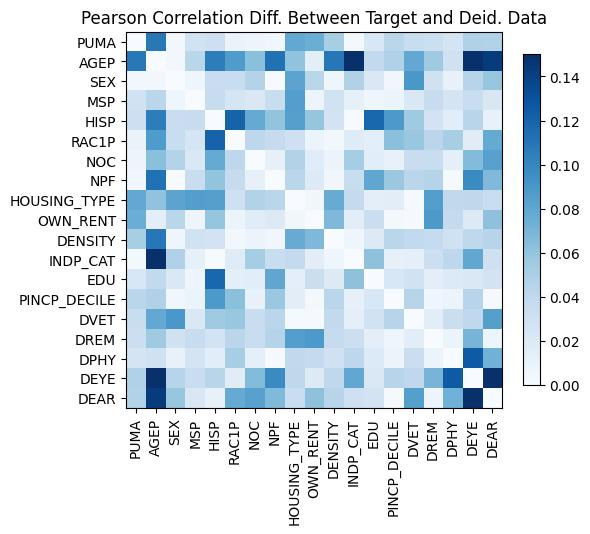

Data behind this chart, as committed beside it:
, PUMA, AGEP, SEX, MSP, HISP, RAC1P, NOC, NPF, HOUSING_TYPE, OWN_RENT, DENSITY, INDP_CAT, EDU, PINCP_DECILE, DVET, DREM, DPHY, DEYE, DEAR
PUMA, 1.2212453270876722e-15, -0.1079, -0.004293, 0.02817, 0.03192, -0.009905, -0.007139, -0.004875, 0.07899, -0.07558, 0.05137, 0.003243, 0.02286, -0.04327, -0.03457, 0.03263, 0.02618, -0.04762, 0.04662
AGEP, -0.1079, 0.0, -0.004559, 0.04315, 0.1052, 0.08781, 0.06302, 0.1119, 0.06083, 0.01495, 0.1089, 0.18, -0.03886, -0.0479, -0.07878, -0.05551, 0.02986, 0.1543, 0.1432
SEX, -0.004293, -0.004559, 0.0, 0.006346, 0.03441, 0.03505, -0.04622, -0.0008788, 0.08167, -0.04311, 0.006586, 0.04793, 0.02218, -0.004968, 0.0899, -0.02984, -0.01065, 0.04402, -0.05909
MSP, 0.02817, 0.04315, 0.006346, 1.1102230246251565e-15, -0.03557, 0.02466, 0.02127, 0.03481, -0.08528, 0.007175, -0.02886, 0.01285, 0.006734, -0.007889, 0.02116, -0.03618, -0.0266, 0.03514, 0.0223
HISP, 0.03192, 0.1052, 0.03441, -0.03557, -1.7763568394002505e-15, -0.1205, -0.07756, -0.05984, -0.08471, -0.0593, -0.02703, 0.001136, 0.118, 0.08885, 0.05553, 0.0273, 0.01605, 0.0434, -0.01113
RAC1P, -0.009905, 0.08781, 0.03505, 0.02466, -0.1205, 5.329070518200751e-15, -0.0416, -0.03644, -0.03058, 0.00883, -0.004464, 0.01779, 0.01505, 0.06318, 0.05778, -0.0427, -0.05198, -0.01655, -0.07741
NOC, -0.007139, 0.06302, -0.04622, 0.02127, -0.07756, -0.0416, -4.3298697960381105e-15, 0.01223, 0.04732, -0.01741, 0.008327, -0.05323, 0.01612, 0.01069, 0.034, 0.03483, -0.01374, -0.06619, -0.08373
NPF, -0.004875, 0.1119, -0.0008788, 0.03481, -0.05984, -0.03644, 0.01223, 2.4424906541753444e-15, 0.04323, 0.01885, 0.004909, -0.0346, 0.08023, 0.05736, 0.0422, 0.04473, -0.001359, -0.09731, -0.06727
HOUSING_TYPE, 0.07899, 0.06083, 0.08167, -0.08528, -0.08471, -0.03058, 0.04732, 0.04323, 1.1324274851176597e-14, 0.004941, -0.07627, -0.0376, -0.01421, 0.0154, 0.001872, -0.08519, -0.03941, 0.04082, -0.03457
OWN_RENT, -0.07558, 0.01495, -0.04311, 0.007175, -0.0593, 0.00883, -0.01741, 0.01885, 0.004941, -3.885780586188048e-15, 0.06746, 0.01581, 0.03319, 0.002365, 0.001276, 0.08852, 0.03777, -0.0193, 0.06167
DENSITY, 0.05137, 0.1089, 0.006586, -0.02886, -0.02703, -0.004464, 0.008327, 0.004909, -0.07627, 0.06746, -5.773159728050814e-15, -0.006162, -0.01914, 0.04288, 0.03871, -0.03739, -0.0299, 0.04074, -0.04445
INDP_CAT, 0.003243, 0.18, 0.04793, 0.01285, 0.001136, 0.01779, -0.05323, -0.0346, -0.0376, 0.01581, -0.006162, 0.0, -0.0618, 0.01202, 0.01398, 0.03248, -0.04118, -0.0796, 0.03058
EDU, 0.02286, -0.03886, 0.02218, 0.006734, 0.118, 0.01505, 0.01612, 0.08023, -0.01421, 0.03319, -0.01914, -0.0618, 2.220446049250313e-16, -0.02325, -0.02816, -0.01436, 0.02013, -0.0212, -0.0274
PINCP_DECILE, -0.04327, -0.0479, -0.004968, -0.007889, 0.08885, 0.06318, 0.01069, 0.05736, 0.0154, 0.002365, 0.04288, 0.01202, -0.02325, 2.55351295663786e-15, -0.04416, -0.006976, -0.00888, -0.04434, -0.001594
DVET, -0.03457, -0.07878, 0.0899, 0.02116, 0.05553, 0.05778, 0.034, 0.0422, 0.001872, 0.001276, 0.03871, 0.01398, -0.02816, -0.04416, 4.9960036108132044e-15, 0.01561, 0.03302, 0.04038, 0.08462
DREM, 0.03263, -0.05551, -0.02984, -0.03618, 0.0273, -0.0427, 0.03483, 0.04473, -0.08519, 0.08852, -0.03739, 0.03248, -0.01436, -0.006976, 0.01561, 0.0, 0.008999, -0.07048, 0.007217
DPHY, 0.02618, 0.02986, -0.01065, -0.0266, 0.01605, -0.05198, -0.01374, -0.001359, -0.03941, 0.03777, -0.0299, -0.04118, 0.02013, -0.00888, 0.03302, 0.008999, -3.219646771412954e-15, -0.1251, -0.07304
DEYE, -0.04762, 0.1543, 0.04402, 0.03514, 0.0434, -0.01655, -0.06619, -0.09731, 0.04082, -0.0193, 0.04074, -0.0796, -0.0212, -0.04434, 0.04038, -0.07048, -0.1251, 0.0, -0.2609
DEAR, 0.04662, 0.1432, -0.05909, 0.0223, -0.01113, -0.07741, -0.08373, -0.06727, -0.03457, 0.06167, -0.04445, 0.03058, -0.0274, -0.001594, 0.08462, 0.007217, -0.07304, -0.2609, 9.992007221626409e-16
